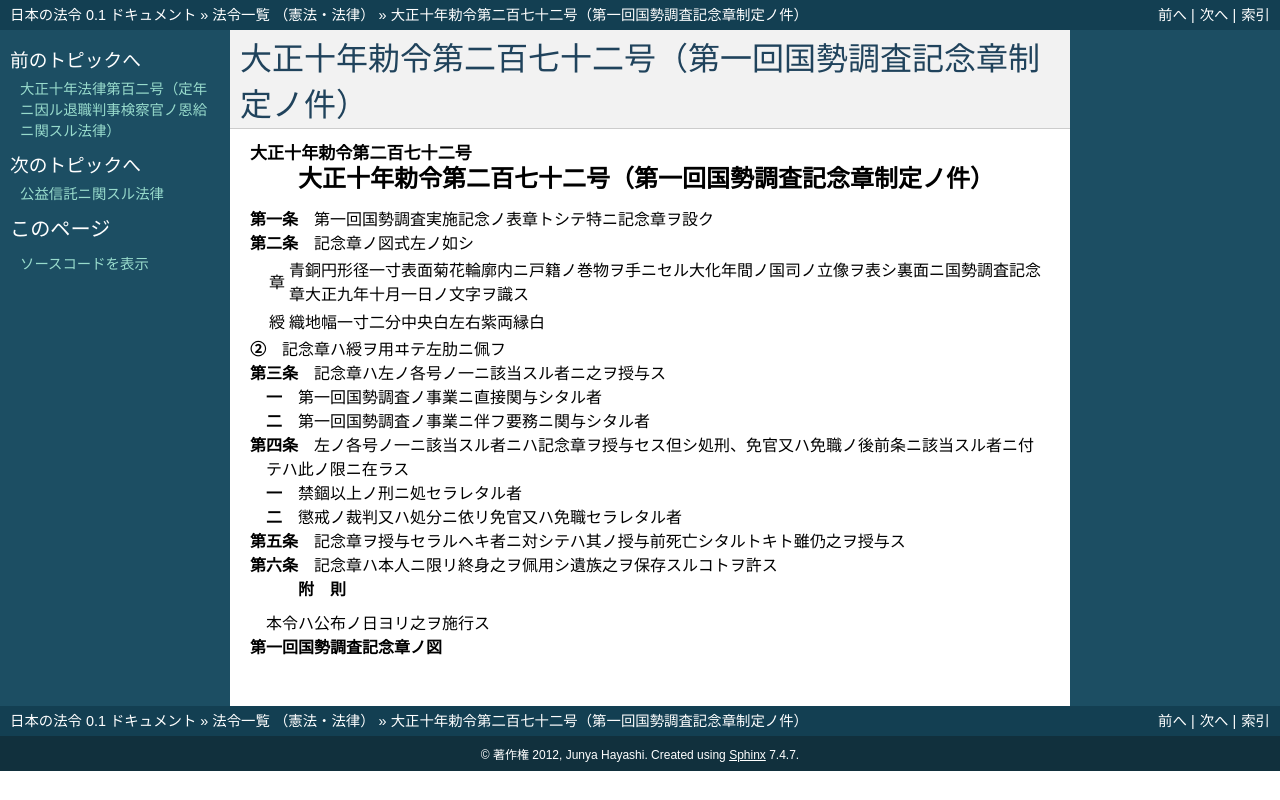

repository: ledmonster/japanese-law · page: doc/210/210IO0000000272_19210617_000000000000000.html · generator: sphinx

.. _210IO0000000272_19210617_000000000000000:

:orphan:

==========================================================
大正十年勅令第二百七十二号（第一回国勢調査記念章制定ノ件）
==========================================================

.. raw:: html
    
    
    <main id="contentsLaw" class="active">
    <div id="innerDocument" class="active">
    
    
    
    
    <div style="margin-bottom: 12px;">
    <div id="lawTitleNo" style="font-size: 1.067rem; font-weight: bold;" class="_shokanBoxParent">大正十年勅令第二百七十二号<div class="_shokanBox"></div>
    <div class="_inyoBox" id="_inyo_"></div>
    </div>
    <div id="lawTitle" style="margin-left: 3rem; font-size: 1.5rem; font-weight: bold; line-height: 1.25em;" class="_shokanBoxParent">
    <span data-xpath="">大正十年勅令第二百七十二号（第一回国勢調査記念章制定ノ件）</span><div class="_shokanBox" id="_shokan_"><div class="_shokanBtnIcons"></div></div>
    <div class="_inyoBox" id="_inyo_"></div>
    </div>
    </div><section id="MainProvision" class="active MainProvision"><section id="" class="active Article"><div style="margin-left: 1em; text-indent: -1em;" id="" class="_div_ArticleTitle _shokanBoxParent">
    <span style="font-weight: bold;">第一条</span>　<span data-xpath="">第一回国勢調査実施記念ノ表章トシテ特ニ記念章ヲ設ク</span><div class="_shokanBox" id="_shokan_"><div class="_shokanBtnIcons"></div></div>
    <div class="_inyoBox" id="_inyo_"></div>
    </div></section><section id="" class="active Article"><div style="margin-left: 1em; text-indent: -1em;" id="" class="_div_ArticleTitle _shokanBoxParent">
    <span style="font-weight: bold;">第二条</span>　<span data-xpath="">記念章ノ図式左ノ如シ</span><div class="_shokanBox" id="_shokan_"><div class="_shokanBtnIcons"></div></div>
    <div class="_inyoBox" id="_inyo_"></div>
    </div>
    <div class="_shokanBoxParent">
    <table class="Table" style="margin-left: 1em;">
    <tr class="TableRow">
    <td style="border-top: black none 1px; border-bottom: black none 1px; border-left: black none 1px; border-right: black none 1px;" class="col-pad"><div><span data-xpath="">章</span></div></td>
    <td style="border-top: black none 1px; border-bottom: black none 1px; border-left: black none 1px; border-right: black none 1px;" class="col-pad"><div><span data-xpath="">青銅円形径一寸表面菊花輪廓内ニ戸籍ノ巻物ヲ手ニセル大化年間ノ国司ノ立像ヲ表シ裏面ニ国勢調査記念章大正九年十月一日ノ文字ヲ識ス</span></div></td>
    </tr>
    <tr class="TableRow">
    <td style="border-top: black none 1px; border-bottom: black none 1px; border-left: black none 1px; border-right: black none 1px;" class="col-pad"><div><span data-xpath="">綬</span></div></td>
    <td style="border-top: black none 1px; border-bottom: black none 1px; border-left: black none 1px; border-right: black none 1px;" class="col-pad"><div><span data-xpath="">織地幅一寸二分中央白左右紫両縁白</span></div></td>
    </tr>
    </table>
    <div class="_shokanBox"></div>
    <div class="_inyoBox"></div>
    </div>
    <div style="margin-left: 1em; text-indent: -1em;" class="_div_ParagraphSentence _shokanBoxParent">
    <span style="font-weight: bold;">②</span>　<span data-xpath="">記念章ハ綬ヲ用ヰテ左肋ニ佩フ</span><div class="_shokanBox" id="_shokan_"><div class="_shokanBtnIcons"></div></div>
    <div class="_inyoBox" id="_inyo_"></div>
    </div></section><section id="" class="active Article"><div style="margin-left: 1em; text-indent: -1em;" id="" class="_div_ArticleTitle _shokanBoxParent">
    <span style="font-weight: bold;">第三条</span>　<span data-xpath="">記念章ハ左ノ各号ノ一ニ該当スル者ニ之ヲ授与ス</span><div class="_shokanBox" id="_shokan_"><div class="_shokanBtnIcons"></div></div>
    <div class="_inyoBox" id="_inyo_"></div>
    </div>
    <div id="" style="margin-left: 2em; text-indent: -1em;" class="_div_ItemSentence _shokanBoxParent">
    <span style="font-weight: bold;">一</span>　<span data-xpath="">第一回国勢調査ノ事業ニ直接関与シタル者</span><div class="_shokanBox" id="_shokan_"><div class="_shokanBtnIcons"></div></div>
    <div class="_inyoBox" id="_inyo_"></div>
    </div>
    <div id="" style="margin-left: 2em; text-indent: -1em;" class="_div_ItemSentence _shokanBoxParent">
    <span style="font-weight: bold;">二</span>　<span data-xpath="">第一回国勢調査ノ事業ニ伴フ要務ニ関与シタル者</span><div class="_shokanBox" id="_shokan_"><div class="_shokanBtnIcons"></div></div>
    <div class="_inyoBox" id="_inyo_"></div>
    </div></section><section id="" class="active Article"><div style="margin-left: 1em; text-indent: -1em;" id="" class="_div_ArticleTitle _shokanBoxParent">
    <span style="font-weight: bold;">第四条</span>　<span data-xpath="">左ノ各号ノ一ニ該当スル者ニハ記念章ヲ授与セス但シ処刑、免官又ハ免職ノ後前条ニ該当スル者ニ付テハ此ノ限ニ在ラス</span><div class="_shokanBox" id="_shokan_"><div class="_shokanBtnIcons"></div></div>
    <div class="_inyoBox" id="_inyo_"></div>
    </div>
    <div id="" style="margin-left: 2em; text-indent: -1em;" class="_div_ItemSentence _shokanBoxParent">
    <span style="font-weight: bold;">一</span>　<span data-xpath="">禁錮以上ノ刑ニ処セラレタル者</span><div class="_shokanBox" id="_shokan_"><div class="_shokanBtnIcons"></div></div>
    <div class="_inyoBox" id="_inyo_"></div>
    </div>
    <div id="" style="margin-left: 2em; text-indent: -1em;" class="_div_ItemSentence _shokanBoxParent">
    <span style="font-weight: bold;">二</span>　<span data-xpath="">懲戒ノ裁判又ハ処分ニ依リ免官又ハ免職セラレタル者</span><div class="_shokanBox" id="_shokan_"><div class="_shokanBtnIcons"></div></div>
    <div class="_inyoBox" id="_inyo_"></div>
    </div></section><section id="" class="active Article"><div style="margin-left: 1em; text-indent: -1em;" id="" class="_div_ArticleTitle _shokanBoxParent">
    <span style="font-weight: bold;">第五条</span>　<span data-xpath="">記念章ヲ授与セラルヘキ者ニ対シテハ其ノ授与前死亡シタルトキト雖仍之ヲ授与ス</span><div class="_shokanBox" id="_shokan_"><div class="_shokanBtnIcons"></div></div>
    <div class="_inyoBox" id="_inyo_"></div>
    </div></section><section id="" class="active Article"><div style="margin-left: 1em; text-indent: -1em;" id="" class="_div_ArticleTitle _shokanBoxParent">
    <span style="font-weight: bold;">第六条</span>　<span data-xpath="">記念章ハ本人ニ限リ終身之ヲ佩用シ遺族之ヲ保存スルコトヲ許ス</span><div class="_shokanBox" id="_shokan_"><div class="_shokanBtnIcons"></div></div>
    <div class="_inyoBox" id="_inyo_"></div>
    </div></section></section><section id="" class="active SupplProvision"><div class="_div_SupplProvisionLabel SupplProvisionLabel _shokanBoxParent" style="margin-bottom: 10px; margin-left: 3em; font-weight: bold;">
    <span data-xpath="">附　則</span><div class="_shokanBox" id="_shokan_"><div class="_shokanBtnIcons"></div></div>
    <div class="_inyoBox" id="_inyo_"></div>
    </div>
    <section class="active Paragraph"><div style="text-indent: 1em;" class="_div_ParagraphSentence _shokanBoxParent">
    <span data-xpath="">本令ハ公布ノ日ヨリ之ヲ施行ス</span><div class="_shokanBox" id="_shokan_"><div class="_shokanBtnIcons"></div></div>
    <div class="_inyoBox" id="_inyo_"></div>
    </div></section></section><section id="" class="active AppdxStyle"><div style="font-weight:600;" class="_div_AppdxStyleTitle _shokanBoxParent">第一回国勢調査記念章ノ図<div class="_shokanBox" id="_shokan_"><div class="_shokanBtnIcons"></div></div>
    <div class="_inyoBox" id="_inyo_"></div>
    </div>
    <div>
              <img src="/./pict/T10CH01000272-001.jpg" alt="" style="margin-left:1em;" class="Fig">
            </div></section>
    
    
    
    
    
    </div>
    </main>
    
    
